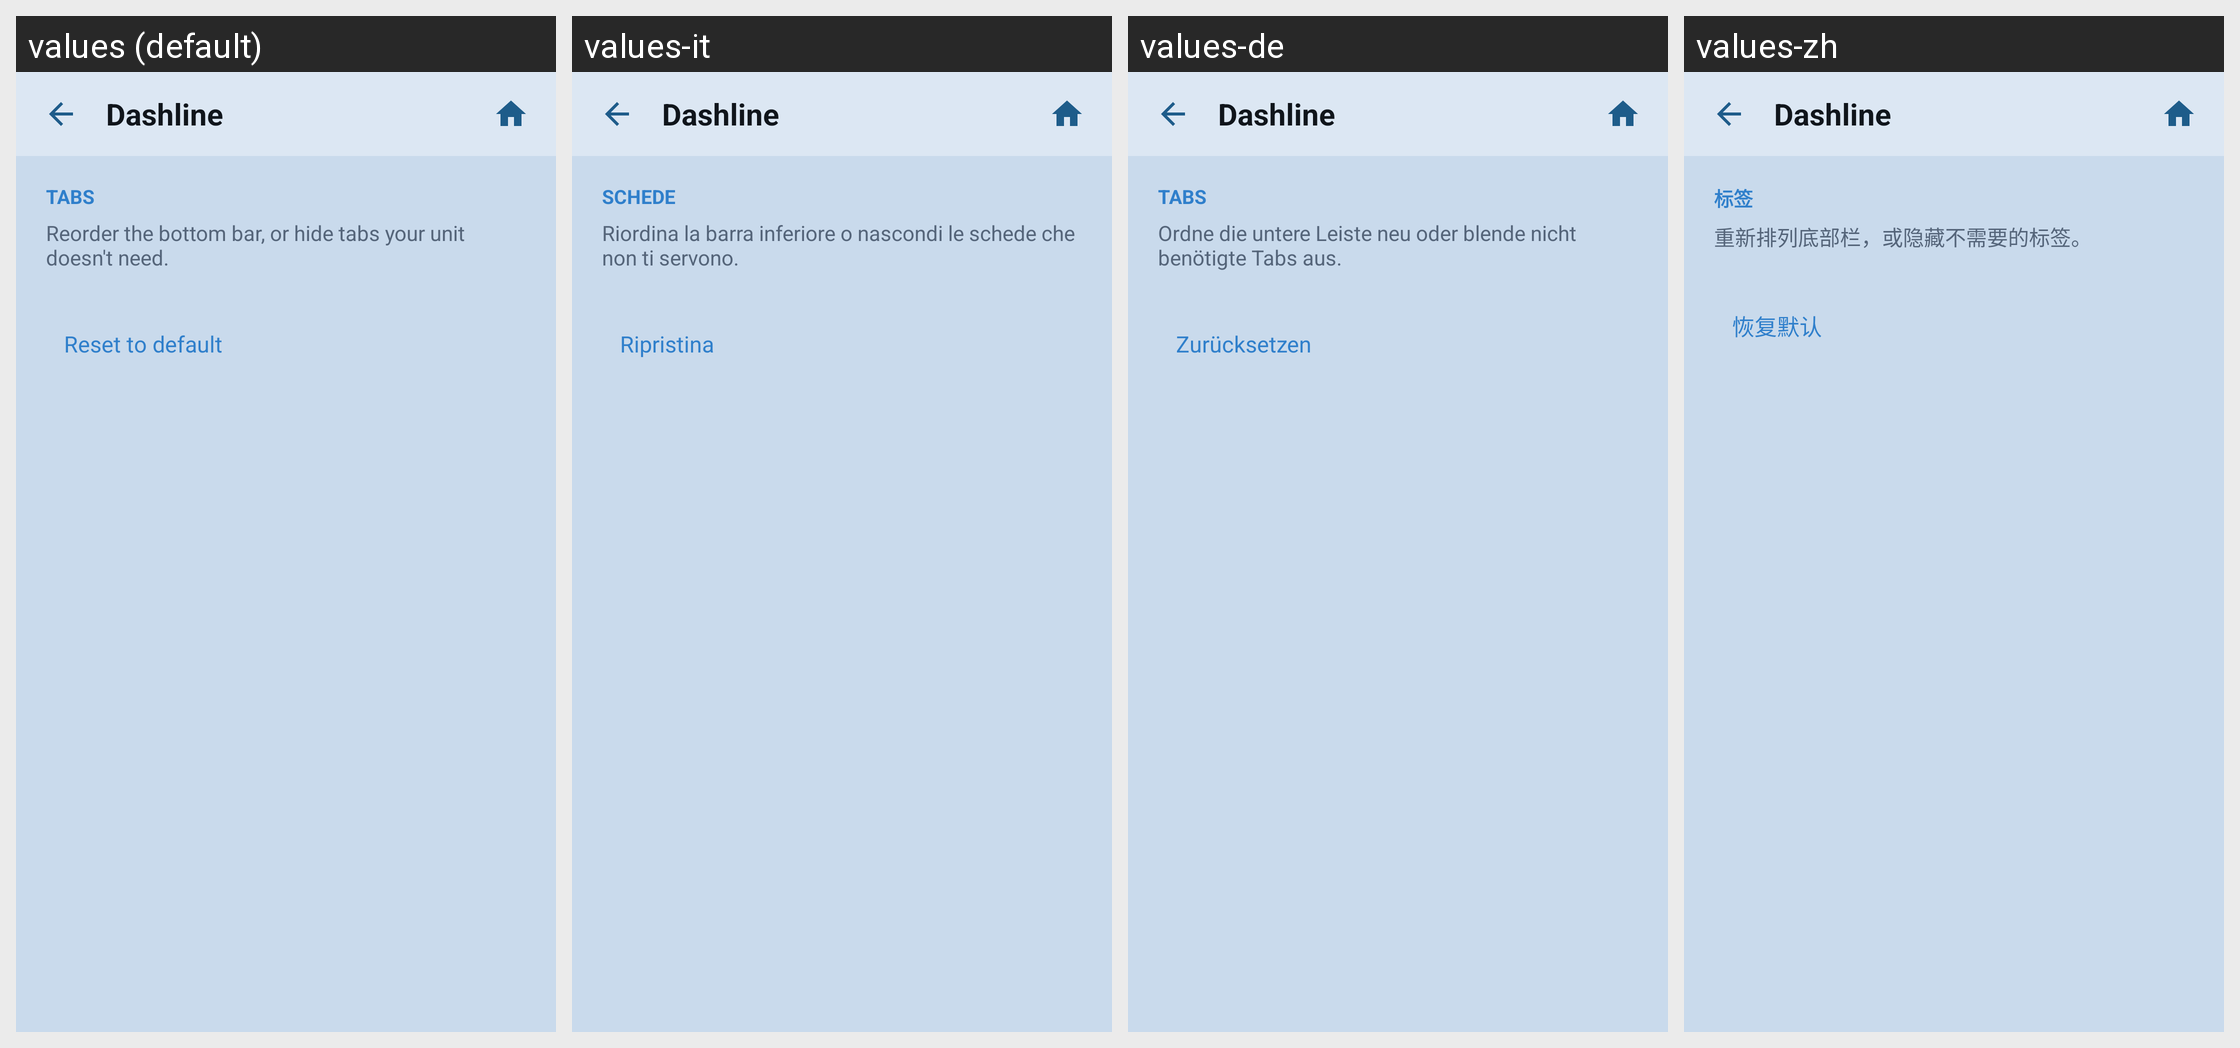

The same Android screen rendered under several of its app's locales, left to right. List the strings drawn on it with the default value and each locale's translation.
Android screen res/layout/activity_tab_order.xml rendered under 4 locales, left to right: values (default), values-it, values-de, values-zh. Device: Nexus 5 (rendered at 1080×1920; each locale shown at half size, 540×960, under a caption strip naming it); theme Theme.RadioLauncher.
Other locales in the repository, not shown: values-ar, values-es, values-fr, values-pt, values-ru, values-tr.
Strings drawn on this screen, with the default value and each locale's value (text and hints the layout hard-codes, and strings that could not be matched under every locale, appear in the picture but are not listed):

section_tabs
  values: TABS
  values-it: SCHEDE
  values-de: TABS
  values-zh: 标签

tabs_hint
  values: Reorder the bottom bar, or hide tabs your unit doesn't need.
  values-it: Riordina la barra inferiore o nascondi le schede che non ti servono.
  values-de: Ordne die untere Leiste neu oder blende nicht benötigte Tabs aus.
  values-zh: 重新排列底部栏，或隐藏不需要的标签。

tabs_reset
  values: Reset to default
  values-it: Ripristina
  values-de: Zurücksetzen
  values-zh: 恢复默认

app_name
  values: Dashline
  values-it: Dashline
  values-de: Dashline
  values-zh: Dashline
